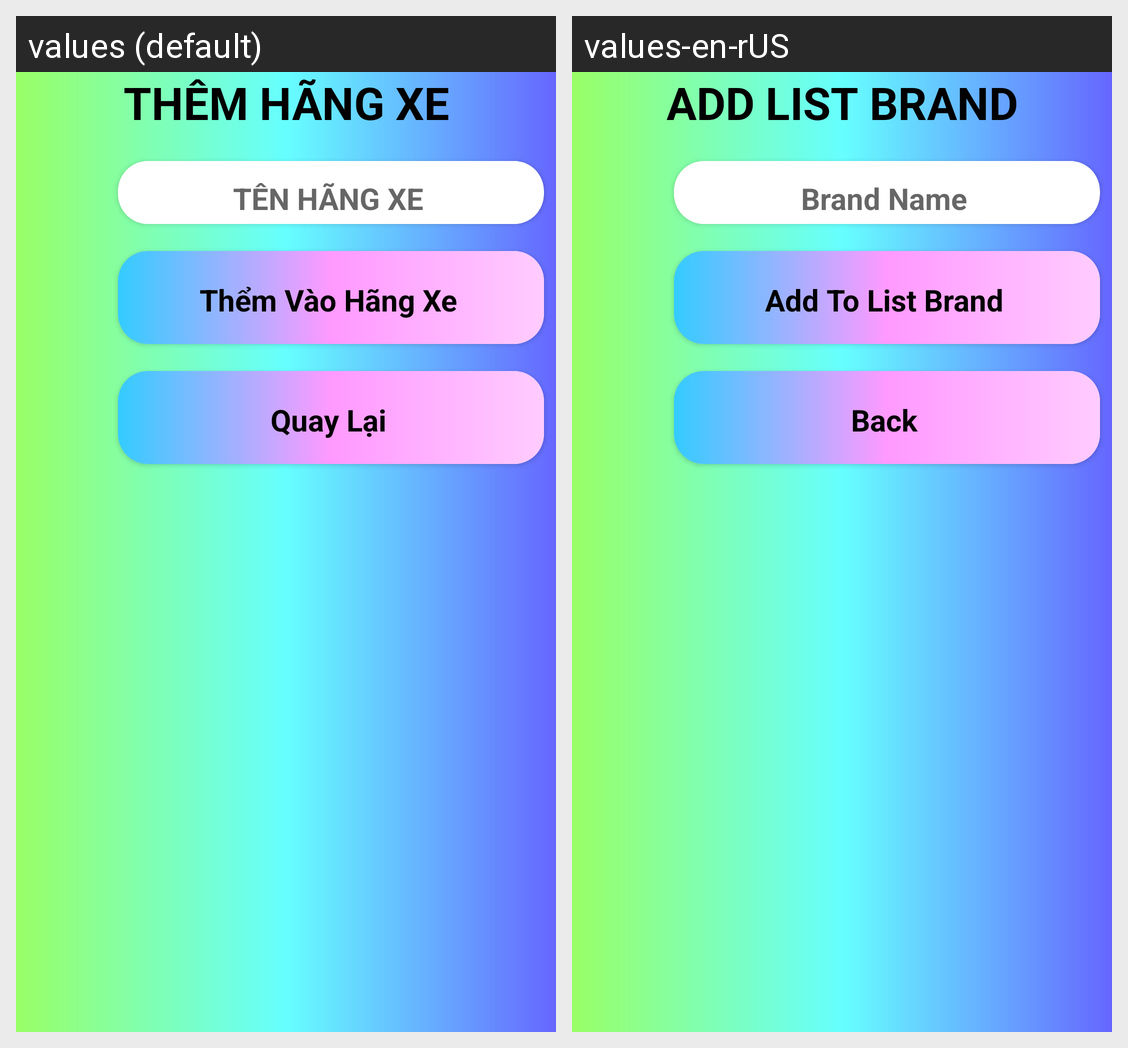

For this localized Android screen grid, give each drawn string resource with its value in every locale shown.
Android screen res/layout/activity_them_hang_xe.xml rendered under 2 locales, left to right: values (default), values-en-rUS. Device: Nexus 5 (rendered at 1080×1920; each locale shown at half size, 540×960, under a caption strip naming it); theme Theme.DoAnQuanLyGarage.
Strings drawn on this screen, with the default value and each locale's value (text and hints the layout hard-codes, and strings that could not be matched under every locale, appear in the picture but are not listed):

tvthemhx
  values: THÊM HÃNG XE
  values-en-rUS: ADD LIST BRAND

txttenhang
  values: TÊN HÃNG XE
  values-en-rUS: Brand Name

btnthemhang
  values: Thểm Vào Hãng Xe
  values-en-rUS: Add To List Brand

btnback
  values: Quay Lại
  values-en-rUS: Back
